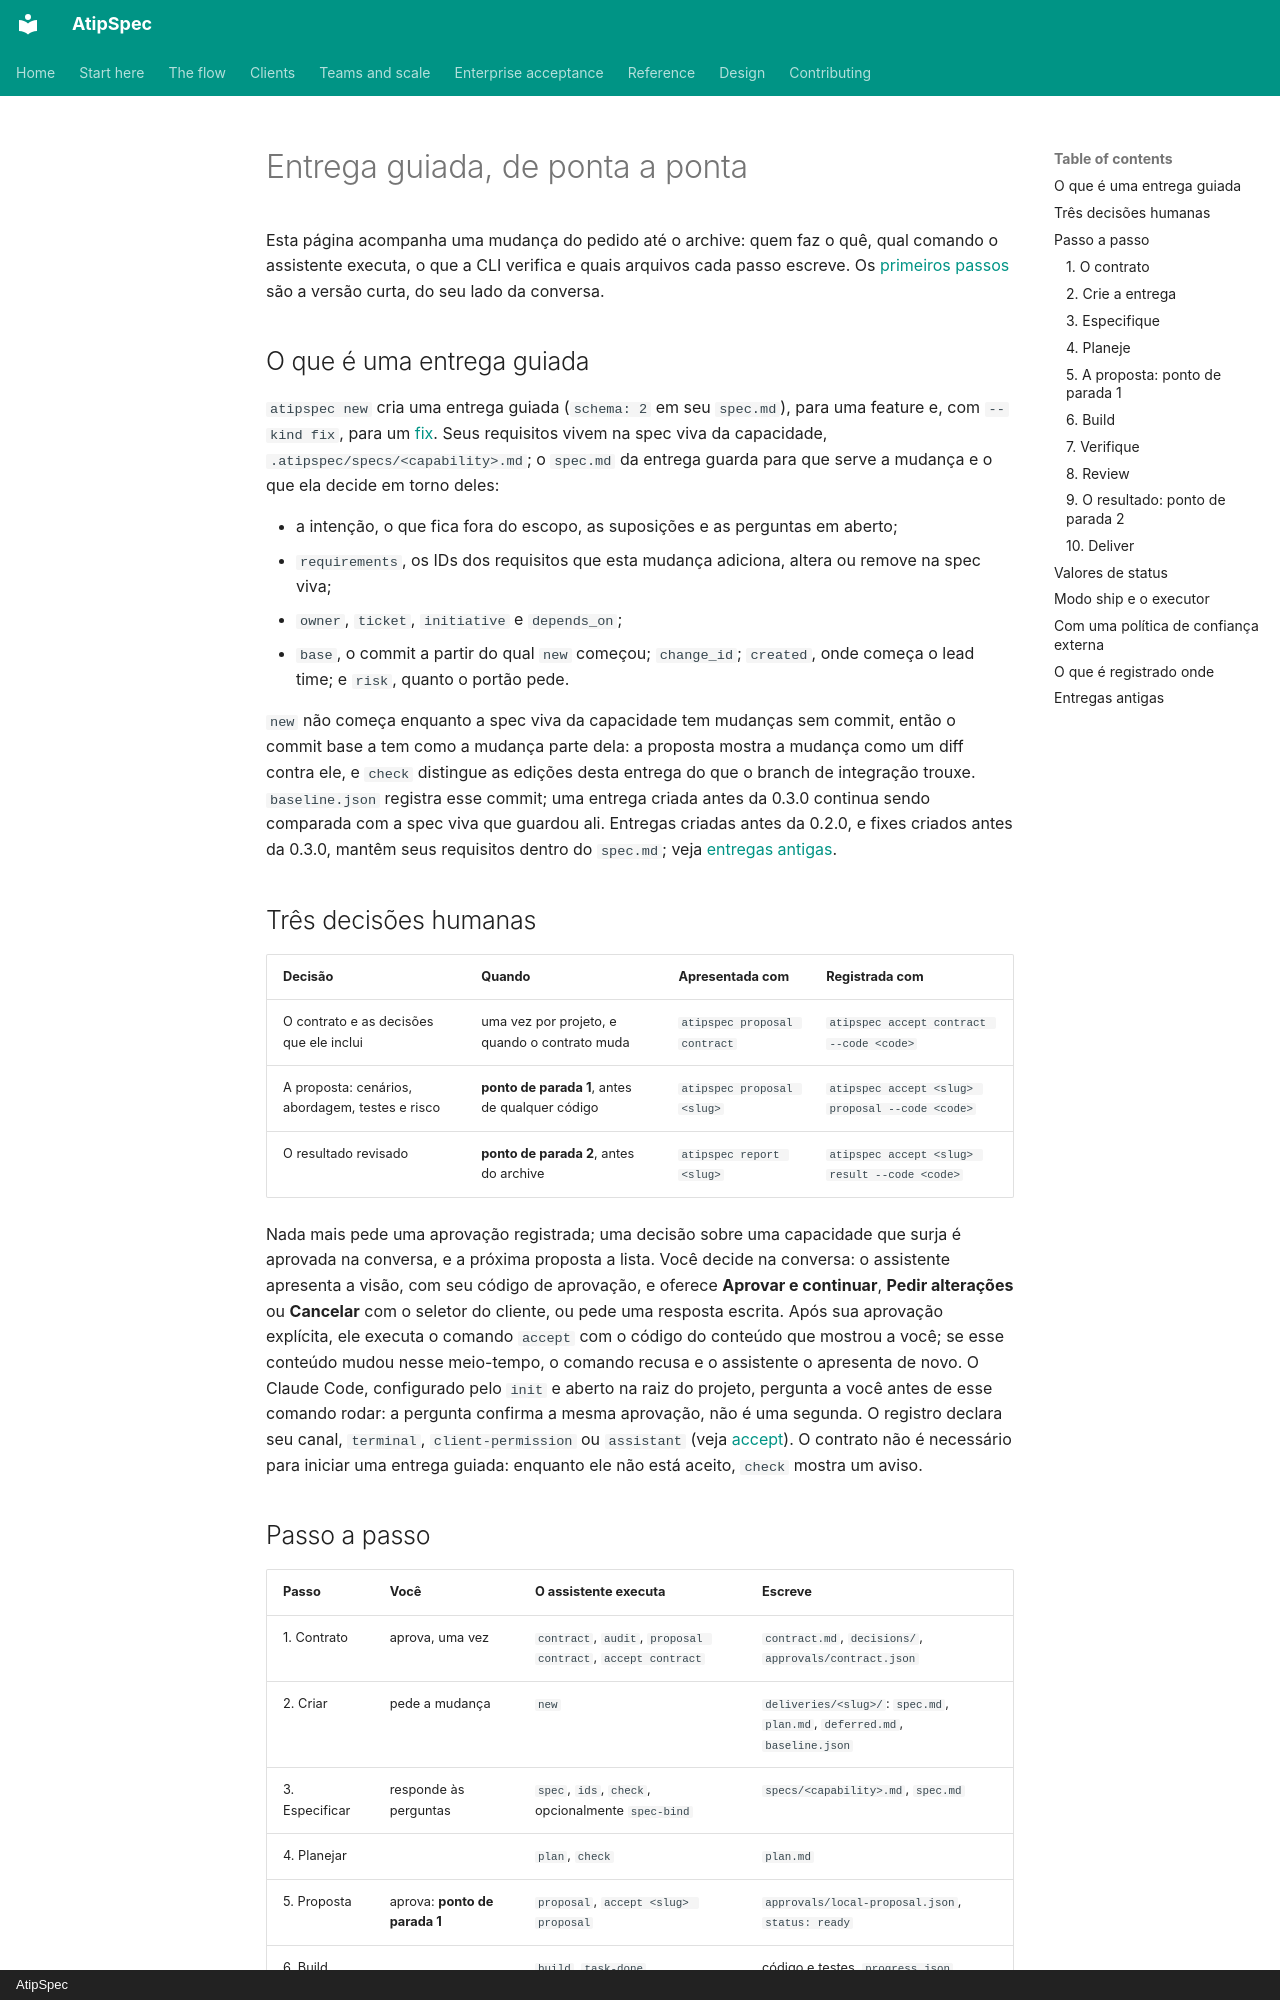

repository: mpita/atipspec · page: flow/guided.pt/index.html · generator: mkdocs · copyright: AtipSpec

# Entrega guiada, de ponta a ponta

Esta página acompanha uma mudança do pedido até o archive: quem faz o quê,
qual comando o assistente executa, o que a CLI verifica e quais arquivos cada
passo escreve. Os [primeiros passos](../getting-started/quick-start.md) são a
versão curta, do seu lado da conversa.

## O que é uma entrega guiada

`atipspec new` cria uma entrega guiada (`schema: 2` em seu `spec.md`), para
uma feature e, com `--kind fix`, para um [fix](fix.md). Seus requisitos vivem
na spec viva da capacidade, `.atipspec/specs/<capability>.md`; o `spec.md` da
entrega guarda para que serve a mudança e o que ela decide em torno deles:

- a intenção, o que fica fora do escopo, as suposições e as perguntas em
  aberto;
- `requirements`, os IDs dos requisitos que esta mudança adiciona, altera ou
  remove na spec viva;
- `owner`, `ticket`, `initiative` e `depends_on`;
- `base`, o commit a partir do qual `new` começou; `change_id`; `created`,
  onde começa o lead time; e `risk`, quanto o portão pede.

`new` não começa enquanto a spec viva da capacidade tem mudanças sem commit,
então o commit base a tem como a mudança parte dela: a proposta mostra a
mudança como um diff contra ele, e `check` distingue as edições desta entrega
do que o branch de integração trouxe. `baseline.json` registra esse commit;
uma entrega criada antes da 0.3.0 continua sendo comparada com a spec viva
que guardou ali. Entregas criadas antes da
0.2.0, e fixes criados antes da 0.3.0, mantêm seus requisitos dentro do
`spec.md`; veja [entregas antigas](../reference/legacy.md).

## Três decisões humanas

| Decisão | Quando | Apresentada com | Registrada com |
| --- | --- | --- | --- |
| O contrato e as decisões que ele inclui | uma vez por projeto, e quando o contrato muda | `atipspec proposal contract` | `atipspec accept contract --code <code>` |
| A proposta: cenários, abordagem, testes e risco | **ponto de parada 1**, antes de qualquer código | `atipspec proposal <slug>` | `atipspec accept <slug> proposal --code <code>` |
| O resultado revisado | **ponto de parada 2**, antes do archive | `atipspec report <slug>` | `atipspec accept <slug> result --code <code>` |

Nada mais pede uma aprovação registrada; uma decisão sobre uma capacidade
que surja é aprovada na conversa, e a próxima proposta a lista. Você decide
na conversa: o assistente
apresenta a visão, com seu código de aprovação, e oferece **Aprovar e
continuar**, **Pedir alterações** ou **Cancelar** com o seletor do cliente, ou
pede uma resposta escrita. Após sua aprovação explícita, ele executa o
comando `accept` com o código do conteúdo que mostrou a você; se esse
conteúdo mudou nesse meio-tempo, o comando recusa e o assistente o apresenta
de novo. O Claude Code, configurado pelo `init` e aberto na raiz do projeto,
pergunta a você antes de esse comando rodar: a pergunta confirma a mesma aprovação, não é uma
segunda. O registro declara seu canal, `terminal`, `client-permission` ou
`assistant` (veja [accept](../reference/cli.md#atipspec-accept)). O contrato
não é necessário para iniciar uma entrega guiada: enquanto ele não está
aceito, `check` mostra um aviso.
